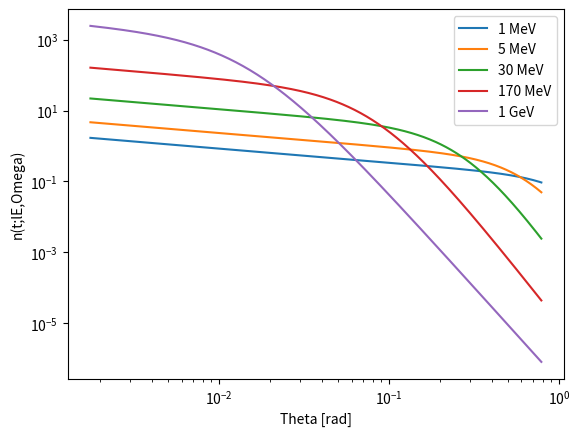
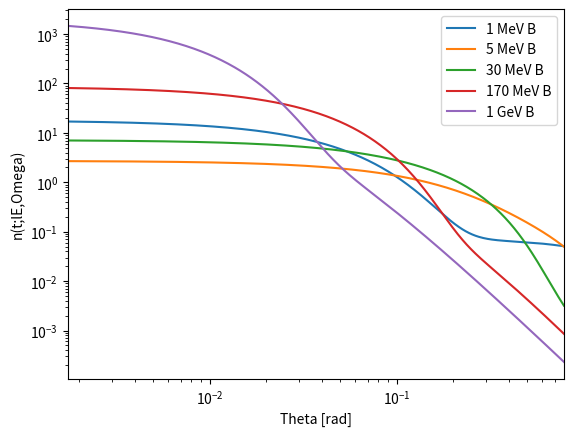

Source code (Python) for these figures, in order:
"""
This module contains classes for creating the energy and angular
distributions of charged particles.
[redacted]
[redacted]
[redacted]
"""

import numpy as np
from scipy.constants import physical_constants
from scipy.integrate import quad

class EnergyDistribution:
    """
    This class contains functions related to the energy distribution
    of secondary particles.  The parameterizations used are those of
    S. Lafebre et al. (2009). The normalization parameter A1 is determined
    by the normalization condition.
    """
    # pt for particle
    pt = {'Tot': 0, 'Ele': 1, 'Pos': 2}
    # pm for parameter
    pm = {'A00':0,'A01':1,'A02':2,'e11':3,'e12':4,'e21':5,'e22':6,'g11':7,'g21':8}
    # pz for parameterization
    #               A00   A01   A02     e11  e12    e21  e22  g11 g21
    pz = np.array([[1.000,0.191,6.91e-4,5.64,0.0663,123.,0.70,1.0,0.0374],  # Tot
                   [0.485,0.183,8.17e-4,3.22,0.0068,106.,1.00,1.0,0.0372],  # Ele
                   [0.516,0.201,5.42e-4,4.36,0.0663,143.,0.15,2.0,0.0374]]) # Pos

    ll = np.log(1.e-1) #lower limit
    ul = np.log(1.e11) #upper limit

    def __init__(self,part,t):
        """
        Set the parameterization constants for this type of particle. The normalization
        constant is determined for the given shower stage, (which can be changed later).
        Parameters:
            particle = The name of the distribution of particles to create
            t = The shower stage for which to do the claculation
        """
        self.p = self.pt[part]
        self.t = t
        self.normalize(t)

    # Functions for the top level parameters
    def _set_A0(self,p,t):
        self.A0 = self.A1*self.pz[p,self.pm['A00']] * np.exp( self.pz[p,self.pm['A01']]*t - self.pz[p,self.pm['A02']]*t**2)
    def _set_e1(self,p,t):
        self.e1 = self.pz[p,self.pm['e11']] - self.pz[p,self.pm['e12']]*t
    def _set_e2(self,p,t):
        self.e2 = self.pz[p,self.pm['e21']] - self.pz[p,self.pm['e22']]*t
    def _set_g1(self,p,t):
        self.g1 = self.pz[p,self.pm['g11']]
    def _set_g2(self,p,t):
        self.g2 = 1 + self.pz[p,self.pm['g21']]*t

    def normalize(self,t):
        p = self.pt['Tot']
        self.A1 = 1.
        self._set_A0(p,t)
        self._set_e1(p,t)
        self._set_e2(p,t)
        self._set_g1(p,t)
        self._set_g2(p,t)
        intgrl,eps = quad(self.spectrum,self.ll,self.ul)
        self.A1 = 1/intgrl
        p = self.p
        self._set_A0(p,t)
        self._set_e1(p,t)
        self._set_e2(p,t)
        self._set_g1(p,t)
        self._set_g2(p,t)

    def set_stage(self,t):
        self.t = t
        self.normalize(t)

    def spectrum(self,lE):
        """
        This function returns the particle distribution as a function of energy (energy spectrum)
        at a given stage
        Parameters:
            lE = energy of a given secondary particle [MeV]
        Returns:
            n_t_lE = the energy distribution of secondary particles.
        """
        E = np.exp(lE)
        return self.A0*E**self.g1 / ( (E+self.e1)**self.g1 * (E+self.e2)**self.g2 )

class AngularDistribution:
    """
    This class contains functions related to the angular distribution
    of secondary particles.  This class can produce an electron angular
    distribution based on either the parameterization of Lafebre et al. or
[redacted]
    """
    # Bergman constants
    pm_b = {
        'a10' : 3773.05,
        'a11' : 1.82945,
        'a12' : 0.031143,
        'a13' : 0.0129724,
        'c10' : 163.366,
        'c11' : 0.952228,
        'c20' : 182.945,
        'c21' : 0.921291,
        'a20' : 340.308,
        'a21' : 1.73569,
        'a22' : 6.03581,
        'a23' : 4.29495,
        'a24' : 2.50626,
        'p0'  : 49.0374,
        'p1'  : 0.790002,
        'p2'  : 2.20173,
        'r0'  : 3.6631,
        'r1'  : 0.131998,
        'r2'  : -0.134479,
        'r3'  : 0.537966,
        'lb'  : -1.5,
        'lc'  : -1.4,
    }
    # Lafebre constants
    pm_l = {
        'a11' : -0.399,
        'a21' : -8.36,
        'a22' : 0.440,
        'sig' : 3,
        'b11' : -3.73,
        'b12' : 0.92,
        'b13' : 0.210,
        'b21' : 32.9,
        'b22' : 4.84,
    }

    intlim = np.array([0,1.e-11,1.e-9,1.e-7,1.e-5,1.e-3,1.e-1,np.pi])
    lls = intlim[:-1]
    uls = intlim[1:]

    def __init__(self,lE,schema='b'):
        """Set the parameterization constants for this type (log)energy. The
        angular distribution only depends on the energy not the
        particle or stage. The normalization constanct is determined
        automatically. (It's normalized in degrees!)
        Parameters:
            lE = The log of the energy (in MeV) at which the angular
                 distribution is calculated
            schema = either 'b' for the Bergman parameterization or 'l' for the
                     Lafebre parameterization.
        """
        self.schema = schema
        self.set_lE(lE)

    # Set Lafebre constants
    def _set_b1l(self):
        self.b1l = self.pm_l['b11'] + self.pm_l['b12'] * self.E**self.pm_l['b13']
    def _set_b2l(self):
        self.b2l = self.pm_l['b21'] - self.pm_l['b22'] * self.lE
    def _set_a1l(self):
        self.a1l = self.pm_l['a11']
    def _set_a2l(self):
        self.a2l = self.pm_l['a21'] + self.pm_l['a22'] * self.lE
    def _set_sigl(self):
        self.sigl = self.pm_l['sig']

    # Set Bergman constants
    def _set_a1b(self):
        self.a1b = self.pm_b['a10'] * (self.EGeV)**(self.pm_b['a11'] +
        self.pm_b['a12'] * self.log10E + self.pm_b['a13'] *
        self.log10E**2)
    def _set_c1b(self):
        self.c1b = self.pm_b['c10'] * (self.EGeV)**self.pm_b['c11']
    def _set_c2b(self):
        self.c2b = self.pm_b['c20'] * (self.EGeV)**self.pm_b['c21']
    def _set_a2b(self):
        if self.log10E >= self.pm_b['lb']:
            self.a2b = self.pm_b['a20'] * (self.EGeV)**self.pm_b['a21'] + \
            self.pm_b['a22']
        else:
            num = self.pm_b['a20'] * 10.**(self.pm_b['a21'] * self.pm_b['lb']) + \
            self.pm_b['a22'] - self.pm_b['a24']
            den = 10.**(self.pm_b['a23'] * self.pm_b['lb'])
            self.a2b = (num / den) * (self.EGeV)**self.pm_b['a23'] + self.pm_b['a24']
    def _set_theta_0b(self):
        if self.log10E >= self.pm_b['lc']:
            self.theta_0b = self.pm_b['p0'] * (self.EGeV)**self.pm_b['p1']
        else:
            self.theta_0b = self.pm_b['p0'] * 10**(self.pm_b['lc']*(self.pm_b['p1']
            - self.pm_b['p2'])) * (self.EGeV)**self.pm_b['p2']
    def _set_rb(self):
        self.rb = self.pm_b['r0']
        ld = self.pm_b['r2'] / self.pm_b['r3']
        if self.log10E <= ld:
            self.rb += self.pm_b['r1'] * (self.EGeV)**(self.pm_b['r2'] +
            self.pm_b['r3'] * self.log10E)

    def set_lE(self,lE):
        self.lE = lE #natural log of E in MeV
        self.E = np.exp(lE) #E in MeV
        self.EGeV = self.E * 1.e-3 #E in GeV
        self.log10E = np.log10(self.EGeV) #commonlog of E in GeV
        self.normalize()

    def set_schema(self,schema):
        """
        Reset schema and normalize
        """
        self.schema = schema
        self.normalize()

    def norm_integrand(self,theta):
        return self.n_t_lE_Omega(theta) * np.sin(theta) * 4 * np.pi

    def normalize(self):
        """Set the normalization constant so that the integral over radians is unity."""
        self.C0 =1
        if self.schema == 'b':
            self._set_a1b()
            self._set_c1b()
            self._set_c2b()
            self._set_a2b()
            self._set_theta_0b()
            self._set_rb()
        elif self.schema == 'l':
            self._set_b1l()
            self._set_b2l()
            self._set_a1l()
            self._set_a2l()
            self._set_sigl()
        intgrl = 0.
        for ll,ul in zip(self.lls,self.uls):
            intgrl += quad(self.norm_integrand,ll,ul)[0]
        self.C0 = 1/intgrl

    def n_t_lE_Omega(self,theta):
        """
        This function returns the particle angular distribution as a angle at a given energy.
        It is independent of particle type and shower stage
        Parameters:
            theta: the angle [rad]
        Returns:
            n_t_lE_Omega = the angular distribution of particles
        """

        dist_value = np.empty(1)
        if self.schema == 'b':
            if self.log10E > 3.: # if the energy is greater than 1 TeV return a narrow Gaussian
                sig = 5.e-4 * (1000./self.EGeV)
                dist_value = self.C0 * np.exp(-(theta**2)/(2*sig**2))
            else:
                t1 = self.a1b * np.exp(-self.c1b * theta - self.c2b * theta**2)
                t2 = self.a2b / ((1 + theta * self.theta_0b)**(self.rb))
                dist_value = self.C0 * (t1 + t2)
        elif self.schema =='l':
            theta = np.degrees(theta)
            t1 = np.exp(self.b1l) * theta**self.a1l
            t2 = np.exp(self.b2l) * theta**self.a2l
            mrs = -1/self.sigl
            ms = -self.sigl
            dist_value = self.C0 * (t1**mrs + t2**mrs)**ms
        return dist_value

class LateralDistribution:
    """
    This class contains functions related to the lateral distribution
    of secondary particles.  The parameterization used is that of
    S. Lafebre et. al. (2009).
    """
    # pm for parameter

    pm = {'xp11':0,'xp12':1,'xp13':2,'zp01':3,'zp02':4,'zp03':5,'zp04':6,'zp05':7,'zp11':8,'zp12':9}
    # pz for parameterization
    #             xp11   xp12    xp13    zp01   zp02 zp03  zp04   zp05    zp11   zp12
    pz = np.array([0.859,-0.0461,0.00428,0.0263,1.34,0.160,-0.0404,0.00276,0.0263,-4.33])

    ll = 1.e-3 #lower limit
    ul = 100 #upper limitl

    def __init__(self,lE,t):
        """Set the parameterization constants for this type (log)energy. The
        lateral distribution depends on the log energy and stage.

        Parameters:
            lE = The log of the energy (in MeV) at which the lateral
                 distribution is calculated
            t = shower stage
        """
        self.lE = lE
        self.t = t
        self.C0 = 1.
        self.normalize(t)

    def _set_xp1(self):
        xp11 = self.pz[self.pm['xp11']]
        xp12 = self.pz[self.pm['xp12']]
        xp13 = self.pz[self.pm['xp13']]
        self.xp1 = xp11 + xp12*self.lE**2 + xp13*self.lE**3

    def _set_zp0(self,t):
        zp01 = self.pz[self.pm['zp01']]
        zp02 = self.pz[self.pm['zp02']]
        zp03 = self.pz[self.pm['zp03']]
        zp04 = self.pz[self.pm['zp04']]
        zp05 = self.pz[self.pm['zp05']]
        self.zp0 = zp01*t + zp02 + zp03*self.lE + zp04*self.lE**2 + zp05*self.lE**3

    def _set_zp1(self,t):
        zp11 = self.pz[self.pm['zp11']]
        zp12 = self.pz[self.pm['zp12']]
        self.zp1 = zp11*t + zp12

    def normalize(self,t):
        self.C0 = 1.
        self._set_xp1()
        self._set_zp0(t)
        self._set_zp1(t)
        intgrl,eps = quad(self.n_t_lE_lX,self.ll,self.ul)
        self.C0 = 1/intgrl

    def set_lE(self,lE,t):
        self.lE = lE
        self.t = t
        self.normalize(t)

    def n_t_lE_lX(self,X):
        """
        This function returns the particle lateral distribution as an
        angle at a given energy.

        Parameters:
            X: dimensionless Moliere units

        Returns:
            n_t_lE_lX = the lateral distribution
        """

        return self.C0 * X**self.zp0 * (self.xp1 + X)**self.zp1

class LateralDistributionNKG:
    '''
    This class implements the energy independent lateral distribution
    parameterization.

    Parameters:

    t = shower stages
    '''

    pm = {'zp00':0,'zp01':1,'zp10':2,'zp11':3,'xp10':4}
    pz = np.array([0.0238,1.069,0.0238,2.918,0.430])
    ll = 1.e-3
    ul = 1.e1

    def __init__(self,t):
        self.t = t
        self.normalize(t)

    def set_zp0(self,t):
        zp00 = self.pz[self.pm['zp00']]
        zp01 = self.pz[self.pm['zp01']]
        self.zp0 = zp00 * t + zp01

    def set_zp1(self,t):
        zp10 = self.pz[self.pm['zp10']]
        zp11 = self.pz[self.pm['zp11']]
        self.zp1 = zp10 * t - zp11

    def set_xp1(self):
        self.xp1 = self.pz[self.pm['xp10']]

    def n_t_lX(self,X):
        """
        This function returns the particle lateral distribution as a
        function of the Moliere radius.

        Parameters:
        X = Moliere radius (dimensionless)

        Returns:
        n_t_lX = the normalized lateral distribution value at X
        """
        return self.C0 * X ** self.zp0 * (self.xp1 + X) ** self.zp1

    def set_t(self,t):
        self.t = t
        self.normalize(t)

    def normalize(self,t):
        self.C0 = 1.
        self.set_zp0(t)
        self.set_zp1(t)
        self.set_xp1()
        intgrl,eps = quad(self.n_t_lX,self.ll,self.ul)
        self.C0 = 1/intgrl
        self.AVG = self.AVG_Moliere()

    def AVG_integrand(self,X):
        return X * self.n_t_lX(X)

    def AVG_Moliere(self):
        intgrl,eps = quad(self.AVG_integrand,self.ll,self.ul)
        return intgrl


if __name__ == '__main__':
    import matplotlib.pyplot as plt
    plt.ion()

    # ld = LateralDistributionNKG(0)
    # X = np.linspace(ld.ll,ld.ul,1000)
    # ts = np.linspace(-20,20,21)
    # avg = np.empty_like(ts)
    # for i,t in enumerate(ts):
    #     ld.set_t(t)
    #     avg[i] = ld.AVG
    # np.savez('lateral.npz',t=ts,avg=avg)
    ll = np.radians(0.1)
    ul = np.radians(45.)
    lqrad = np.linspace(np.log(ll),np.log(ul),450)
    qrad = np.exp(lqrad)

    fig = plt.figure()
    qd = AngularDistribution(np.log(1.),'l')
    plt.plot(qrad,qd.n_t_lE_Omega(qrad),label='1 MeV')
    qd.set_lE(np.log(5.))
    plt.plot(qrad,qd.n_t_lE_Omega(qrad),label='5 MeV')
    qd.set_lE(np.log(30.))
    plt.plot(qrad,qd.n_t_lE_Omega(qrad),label='30 MeV')
    qd.set_lE(np.log(170.))
    plt.plot(qrad,qd.n_t_lE_Omega(qrad),label='170 MeV')
    qd.set_lE(np.log(1.e3))
    plt.plot(qrad,qd.n_t_lE_Omega(qrad),label='1 GeV')
    plt.loglog()
    plt.legend()
    plt.xlabel('Theta [rad]')
    plt.ylabel('n(t;lE,Omega)')
    plt.show()

    fig = plt.figure()
    qd.set_schema('b')
    qd.set_lE(np.log(1.))
    plt.plot(qrad,qd.n_t_lE_Omega(qrad),label='1 MeV B')
    qd.set_lE(np.log(5.))
    plt.plot(qrad,qd.n_t_lE_Omega(qrad),label='5 MeV B')
    qd.set_lE(np.log(30.))
    plt.plot(qrad,qd.n_t_lE_Omega(qrad),label='30 MeV B')
    qd.set_lE(np.log(170.))
    plt.plot(qrad,qd.n_t_lE_Omega(qrad),label='170 MeV B')
    qd.set_lE(np.log(1.e3))
    plt.plot(qrad,qd.n_t_lE_Omega(qrad),label='1 GeV B')
    plt.loglog()
    plt.xlim(ll,ul)
    plt.legend()
    plt.xlabel('Theta [rad]')
    plt.ylabel('n(t;lE,Omega)')
